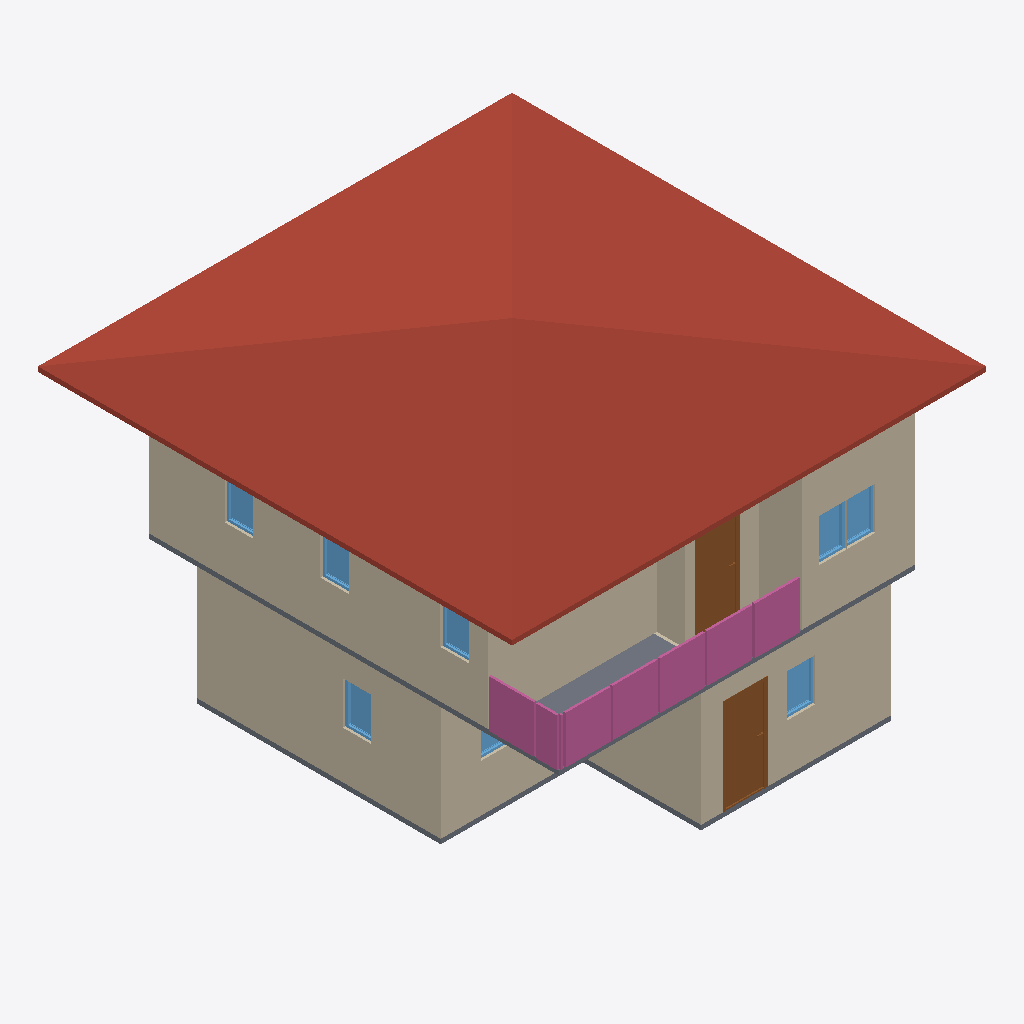
Isometric view of an IFC building model (IFC-SPF (STEP), schema IFC4, length unit metre), seen from the south-west, elements coloured by IFC class: 12 walls (beige), 8 windows (light blue), 4 railings (pink), 2 slabs (grey), 2 doors (brown), 1 roof (red-brown).
Extent 10.0 m × 10.0 m × 7.1 m (x, y, z). Storeys (3): GF at 0.00 m; 2F at 3.00 m; Roof at 6.00 m. Elements (63): 27 IfcWall, 12 IfcWindow, 9 IfcDoor, 8 IfcRailing, 3 IfcSlab, 2 IfcStairFlight, 1 IfcCovering, 1 IfcRoof.

HEADER;
FILE_DESCRIPTION(('ViewDefinition[DesignTransferView]'),'2;1');
FILE_NAME('so4-activity.ifc','2025-09-02T15:58:24+08:00',(''),(''),'IfcOpenShell 0.8.3-post1','Bonsai 0.8.3-post1','');
FILE_SCHEMA(('IFC4'));
ENDSEC;
DATA;
#1=IFCPROJECT('1IBQaSsAv9CAn2cAoc35Mb',$,'My Project',$,$,$,$,(#14,#26),#9);
#31=IFCSITE('2C_6zWvgX83um$DaJUvZ5$',$,'My Site',$,$,#54,$,$,$,$,$,$,$,$);
#37=IFCBUILDING('1WZntzNyz9Ifey_3Dq7vS0',$,'My Building',$,$,#60,$,$,$,$,$,$);
#43=IFCBUILDINGSTOREY('0rnqhpO6DEMQVKNoCD_gaC',$,'2F',$,$,#2514,$,$,$,$);
#67=IFCBUILDINGSTOREY('0e7VMPSpnFGOTGzNfz9sZ9',$,'GF',$,$,#83,$,$,$,$);
#5274=IFCBUILDINGSTOREY('0ez1Rr3Dn3uPvEW$8vmDKR',$,'Roof',$,$,#5295,$,$,$,$);
#5318=IFCROOF('2i7fMUVdn49AeYZd36Xt0n',$,'Roof',$,$,#5345,#5328,$,$);
#724=IFCWALL('1_e79DWrDCeh2Nhmqh3IbK',$,'Wall',$,$,#999,#730,$,$);
#3110=IFCWALL('0i$NOf$tr57RcFlhbzmpHB',$,'Wall',$,$,#3295,#3116,$,$);
#131=IFCWALL('3C56Dvn5H8JBaoYjoLBloa',$,'Wall',$,$,#144,#139,$,$);
#2914=IFCWALL('0KDPrwmgbD7BYoXot96lO$',$,'Wall',$,$,#2925,#2920,$,$);
#3135=IFCWALL('0OtSKTQCP28f22fk$YuYTZ',$,'Wall',$,$,#3327,#3141,$,$);
#774=IFCWALL('2YaZAurW98EgDLhkB5Zne2',$,'Wall.004',$,$,#1063,#780,$,$);
#749=IFCWALL('20TKLXrC95wOpBjEVM_hpE',$,'Wall',$,$,#1031,#755,$,$);
#3554=IFCSLAB('1J6Isyb_X9ePbYCtGs$ZTu',$,'Slab',$,$,#3562,#3569,$,$);
#7748=IFCRAILING('1LR_kVnZzCXgLrAzl1GfJI',$,'Railing',$,$,#7761,#7756,$,$);
#7733=IFCRAILING('2Ttc0ENhH9KBpjynutz80h',$,'Railing',$,$,#7747,#7742,$,$);
#5407=IFCDOOR('30pqMLjdXA$AeYYNKaCnl5',$,'Door',$,$,#5455,#5415,$,2.0,0.899999976158142,$,$,$);
#3691=IFCDOOR('0YNdzC8xr7evAQbtZ6oAjW',$,'Door.007',$,$,#3755,#3700,$,2.0,0.899999976158142,$,$,$);
#7058=IFCRAILING('19oRdRV5DFgR4DM5jaaXJr',$,'Railing',$,'FRAMELESS_PANEL',#7771,#7067,$,.USERDEFINED.);
#2761=IFCWALL('2TqeaxKDXAp9b63n4r9$tC',$,'Wall',$,$,#2868,#2767,$,$);
#1327=IFCSLAB('0yjKVCVeH7Iw8ivalec5a_',$,'Slab',$,$,#1335,#1342,$,$);
#6858=IFCRAILING('0FY3U9DMr0shLLC7P2AdF8',$,'Railing',$,'FRAMELESS_PANEL',#6946,#6867,$,.USERDEFINED.);
#2734=IFCWALL('2zl06jRqL7EgvZa3xdPAxd',$,'Wall',$,$,#2747,#2742,$,$);
#3160=IFCWALL('0vAMl5_k9DWQgn63bk9_yt',$,'Wall',$,$,#3359,#3166,$,$);
#2445=IFCWINDOW('01KjoqSOj5zeQcKkbTvu51',$,'Window',$,$,#2509,#2454,$,0.899999976158142,0.600000023841858,$,$,$);
#4550=IFCWINDOW('1c713lvnP2HehCxRGGz6LK',$,'Window',$,$,#4598,#4558,$,0.899999976158142,0.600000023841858,$,$,$);
#4599=IFCWINDOW('2g9ZMUO2L1dwVxlQKFPD6E',$,'Window.002',$,$,#4647,#4607,$,0.899999976158142,0.600000023841858,$,$,$);
#1958=IFCWINDOW('3PHhzDlCr6th9BJ76vGDNY',$,'Window',$,$,#2022,#1967,$,0.899999976158142,0.600000023841858,$,$,$);
#4729=IFCWINDOW('0sJ2hP6Fb6XeTqFmHSXpcE',$,'Window',$,$,#4793,#4738,$,0.899999976158142,0.600000023841858,$,$,$);
#4794=IFCWINDOW('1zdXlKqC5AWvY9QJ3OXrKx',$,'Window.011',$,$,#4842,#4802,$,0.899999976158142,0.600000023841858,$,$,$);
#4892=IFCWINDOW('0Hgj3PJB12efX7iga6bsFI',$,'Window',$,$,#4940,#4900,$,0.899999976158142,0.600000023841858,$,$,$);
#624=IFCWALL('1DnrnNHi923hUNvtzRE2kw',$,'Wall.001',$,$,#635,#630,$,$);
#2952=IFCWALL('0c1Ilvqr9Fyenhlh20Y1d8',$,'Wall.015',$,$,#2963,#2958,$,$);
#2104=IFCWINDOW('0bMnRnE$f41wuwu_FW89KZ',$,'Window',$,$,#2168,#2113,$,0.899999976158142,0.600000023841858,$,$,$);
ENDSEC;